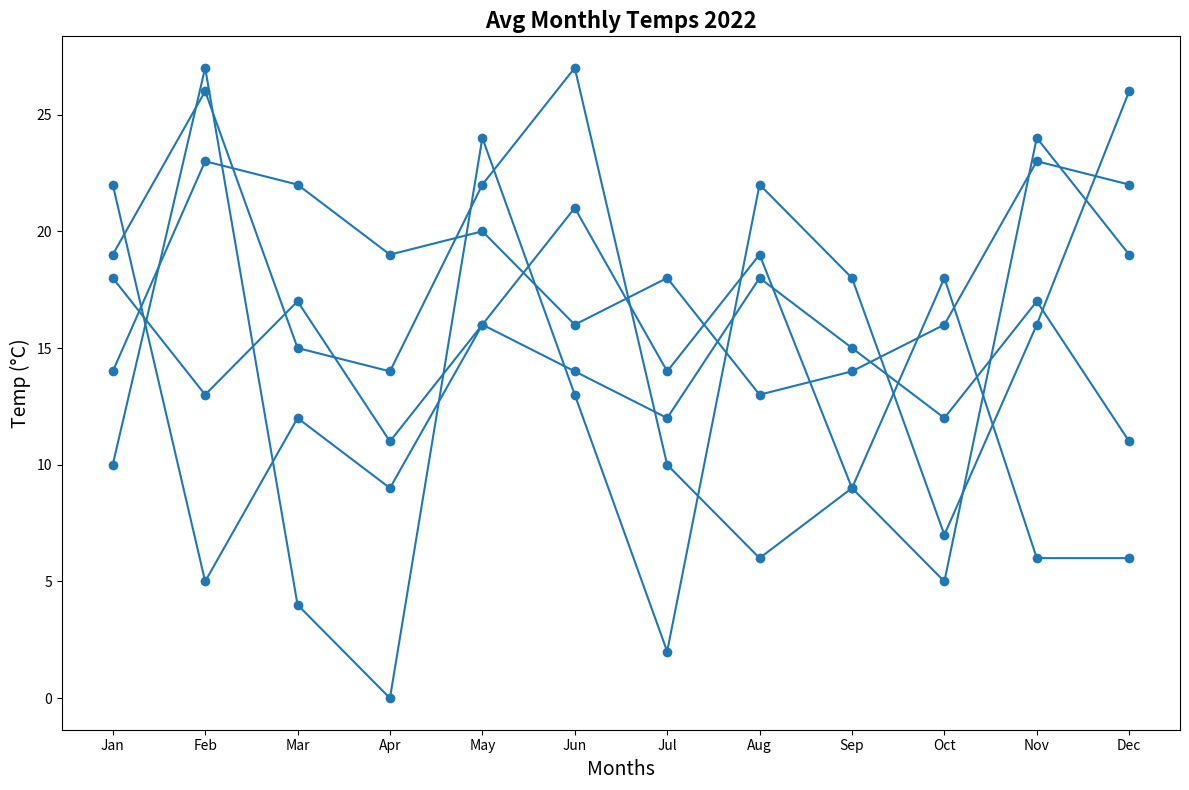

This figure's Python source:
import matplotlib.pyplot as plt
import numpy as np

months = np.array([
    'Jan', 'Feb', 'Mar', 'Apr', 'May', 'Jun', 
    'Jul', 'Aug', 'Sep', 'Oct', 'Nov', 'Dec'
])

sf_temps = np.array([18, 13, 17, 11, 16, 14, 12, 18, 15, 12, 17, 11])
ny_temps = np.array([10, 27, 4, 0, 24, 13, 2, 22, 18, 7, 16, 26])
tk_temps = np.array([19, 26, 15, 14, 22, 27, 10, 6, 9, 5, 24, 19])
pa_temps = np.array([22, 5, 12, 9, 16, 21, 14, 19, 9, 18, 6, 6])
sy_temps = np.array([14, 23, 22, 19, 20, 16, 18, 13, 14, 16, 23, 22])

fig, ax = plt.subplots(figsize=(12, 8))

ax.plot(months, sf_temps, color='tab:blue', marker='o', linestyle='-')
ax.plot(months, ny_temps, color='tab:blue', marker='o', linestyle='-')
ax.plot(months, tk_temps, color='tab:blue', marker='o', linestyle='-')
ax.plot(months, pa_temps, color='tab:blue', marker='o', linestyle='-')
ax.plot(months, sy_temps, color='tab:blue', marker='o', linestyle='-')

ax.set_title('Avg Monthly Temps 2022', fontsize=16, fontweight='bold')
ax.set_xlabel('Months', fontsize=14)
ax.set_ylabel('Temp (°C)', fontsize=14)

plt.tight_layout()
plt.show()
